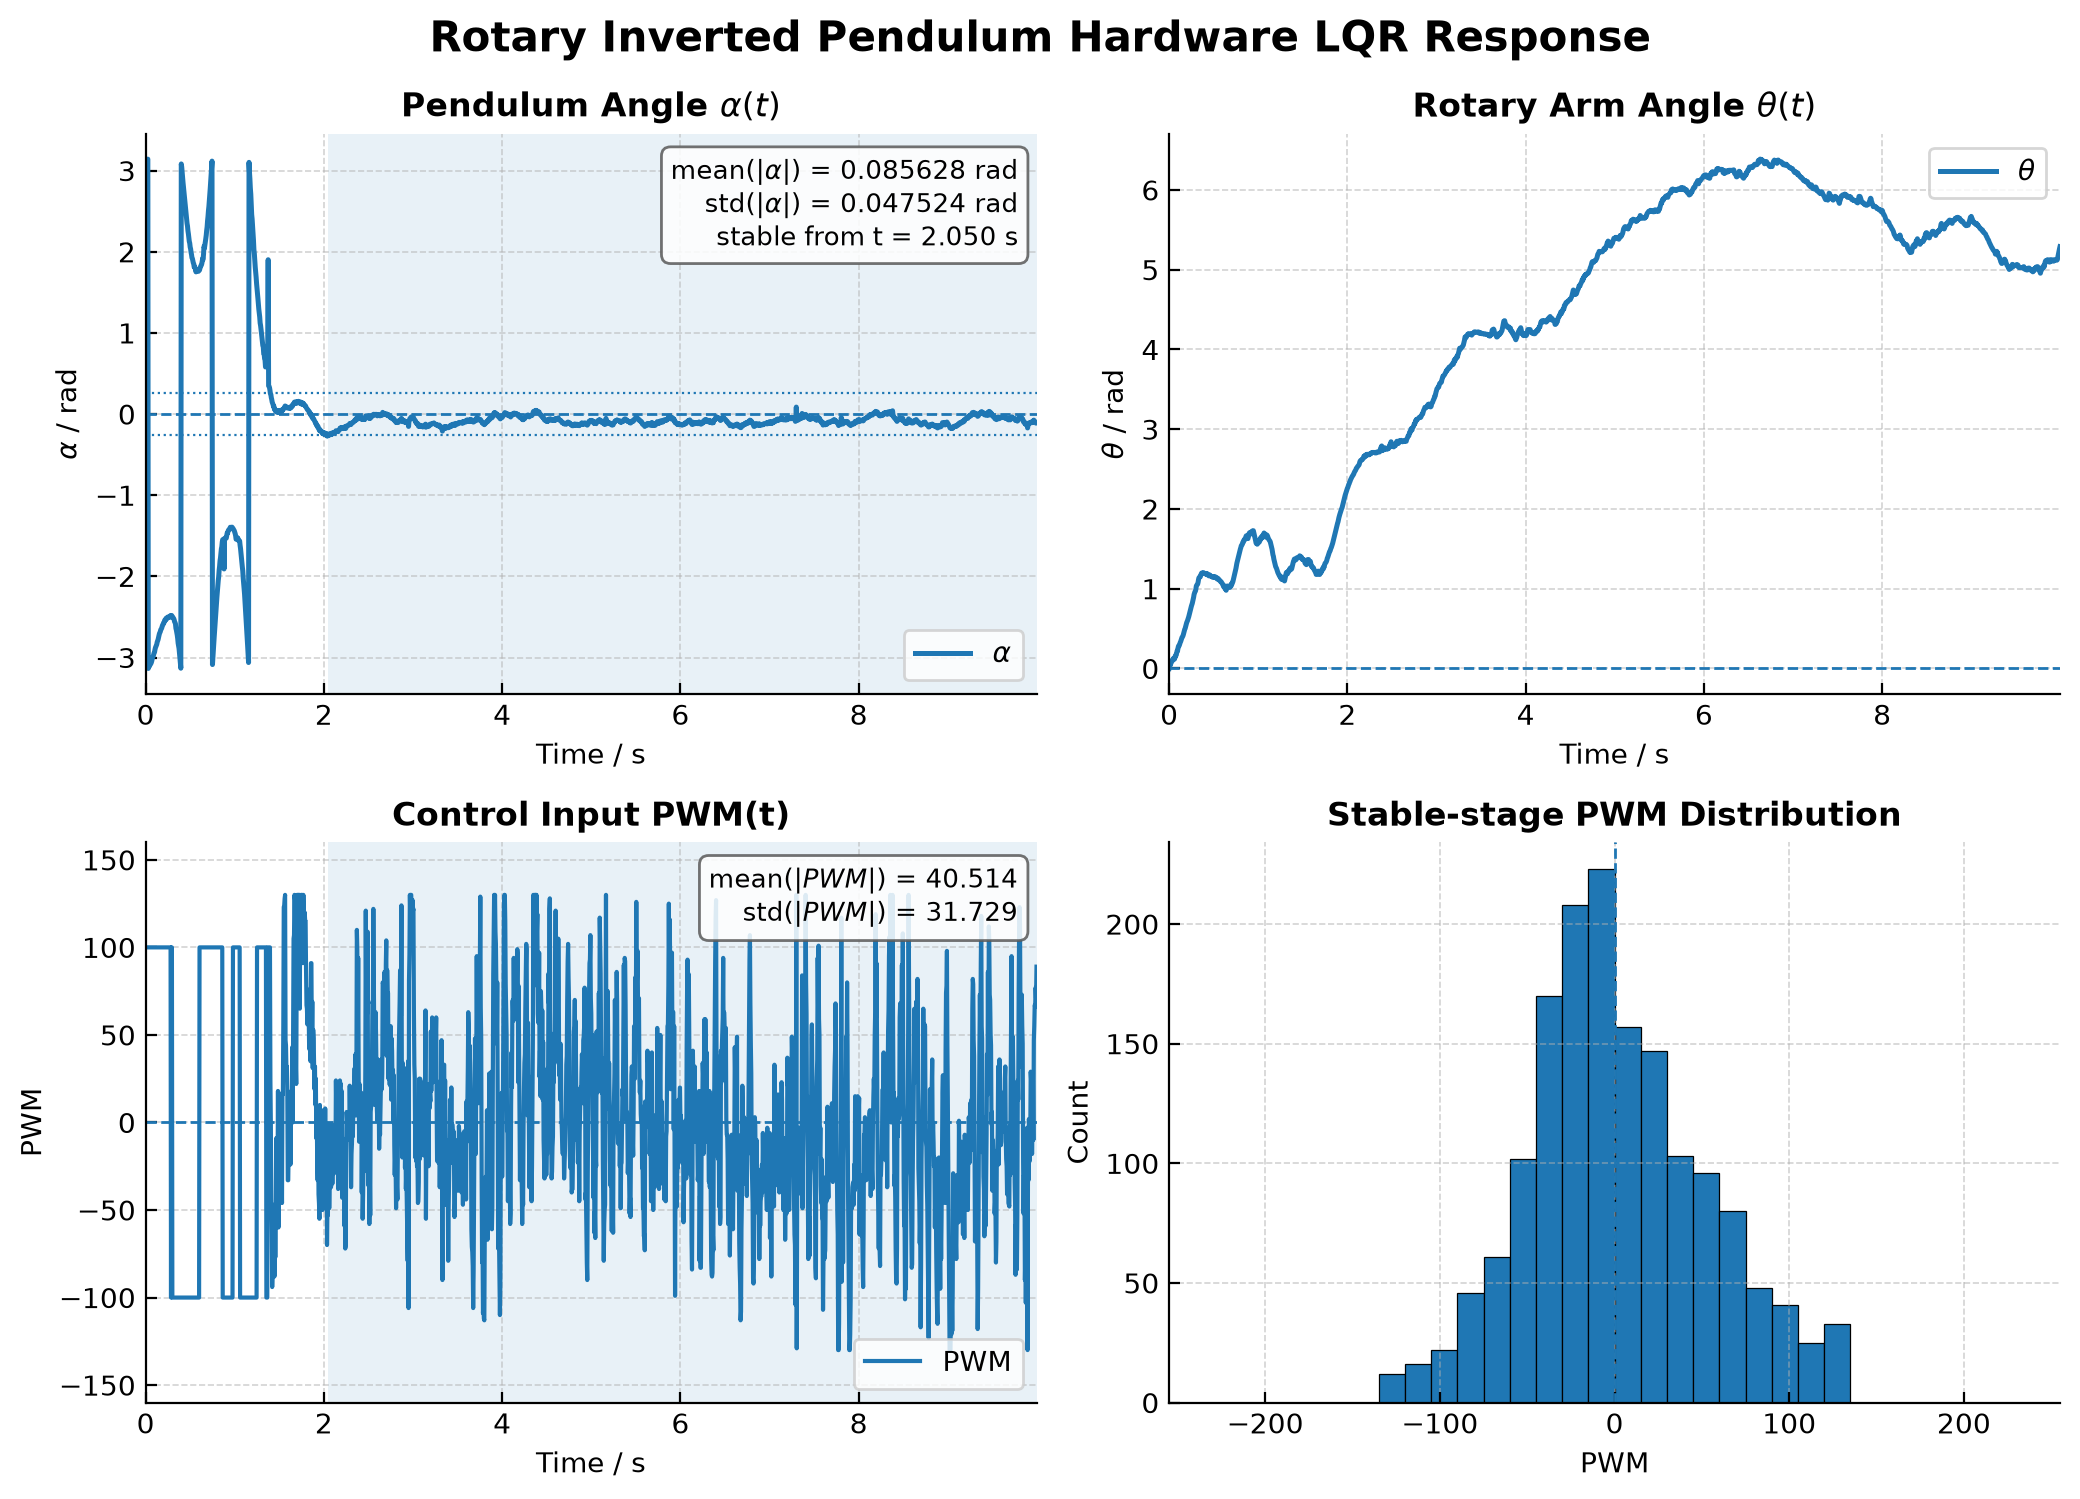

Data behind this chart, as committed beside it:
time_s, theta_rad, theta_dot_rad_s, alpha_rad, alpha_dot_rad_s, pwm, mode, blend
0.0, 0.0, 0.0, 3.134, 0.0, 100.0, 1, 0.0
0.005, 0.02335, 1.167, 3.136, 0.07559, 100.0, 1, 0.0
0.01, 0.0467, 2.043, 3.14, 0.2835, 100.0, 1, 0.0
0.015, 0.0467, 1.532, 3.133, -0.1654, 100.0, 1, 0.0
0.02, 0.06421, 2.025, 3.131, -0.1996, 100.0, 1, 0.0
0.025, 0.08756, 2.686, 3.142, 0.3794, 100.0, 1, 0.0
0.03, 0.0934, 2.306, -3.135, 0.5959, 100.0, 1, 0.0
0.035, 0.0934, 1.73, -3.107, 1.848, 100.0, 1, 0.0
0.04, 0.1109, 2.173, -3.11, 1.23, 100.0, 1, 0.0
0.045, 0.1109, 1.63, -3.103, 1.312, 100.0, 1, 0.0
0.05, 0.1284, 2.098, -3.086, 1.84, 100.0, 1, 0.0
0.055, 0.1226, 1.282, -3.081, 1.614, 100.0, 1, 0.0
0.06, 0.1167, 0.6693, -3.073, 1.599, 100.0, 1, 0.0
0.065, 0.1459, 1.961, -3.059, 1.9, 100.0, 1, 0.0
0.07, 0.1459, 1.471, -3.039, 2.437, 100.0, 1, 0.0
0.075, 0.1693, 2.271, -3.011, 3.229, 100.0, 1, 0.0
0.08, 0.1693, 1.703, -2.995, 3.2, 100.0, 1, 0.0
0.085, 0.1985, 2.737, -2.986, 2.867, 100.0, 1, 0.0
0.09, 0.2218, 3.22, -2.963, 3.318, 100.0, 1, 0.0
0.095, 0.2218, 2.415, -2.944, 3.422, 100.0, 1, 0.0
0.1, 0.2568, 3.562, -2.936, 2.956, 100.0, 1, 0.0
0.105, 0.2802, 3.839, -2.903, 3.852, 100.0, 1, 0.0
0.11, 0.2802, 2.879, -2.88, 4.056, 100.0, 1, 0.0
0.115, 0.2919, 2.743, -2.866, 3.743, 100.0, 1, 0.0
0.12, 0.3094, 2.933, -2.855, 3.352, 100.0, 1, 0.0
0.125, 0.3269, 3.075, -2.838, 3.37, 100.0, 1, 0.0
0.13, 0.3386, 2.89, -2.81, 3.929, 100.0, 1, 0.0
0.135, 0.3561, 3.043, -2.796, 3.647, 100.0, 1, 0.0
0.14, 0.3736, 3.158, -2.779, 3.592, 100.0, 1, 0.0
0.145, 0.3911, 3.244, -2.751, 4.095, 100.0, 1, 0.0
0.15, 0.3969, 2.725, -2.729, 4.161, 100.0, 1, 0.0
0.155, 0.4086, 2.627, -2.706, 4.288, 100.0, 1, 0.0
0.16, 0.4261, 2.846, -2.693, 3.839, 100.0, 1, 0.0
0.165, 0.4495, 3.302, -2.681, 3.502, 100.0, 1, 0.0
0.17, 0.4728, 3.644, -2.657, 3.794, 100.0, 1, 0.0
0.175, 0.4903, 3.609, -2.65, 3.235, 100.0, 1, 0.0
0.18, 0.502, 3.29, -2.639, 2.971, 100.0, 1, 0.0
0.185, 0.5254, 3.635, -2.619, 3.24, 100.0, 1, 0.0
0.19, 0.5429, 3.602, -2.601, 3.286, 100.0, 1, 0.0
0.195, 0.5662, 3.869, -2.595, 2.776, 100.0, 1, 0.0
0.2, 0.5837, 3.777, -2.578, 2.938, 100.0, 1, 0.0
0.205, 0.5954, 3.417, -2.575, 2.359, 100.0, 1, 0.0
0.21, 0.6129, 3.438, -2.556, 2.704, 100.0, 1, 0.0
0.215, 0.6304, 3.454, -2.539, 2.884, 100.0, 1, 0.0
0.22, 0.6479, 3.466, -2.545, 1.852, 100.0, 1, 0.0
0.225, 0.6713, 3.767, -2.53, 2.167, 100.0, 1, 0.0
0.23, 0.6946, 3.993, -2.516, 2.326, 100.0, 1, 0.0
0.235, 0.718, 4.162, -2.527, 1.2, 100.0, 1, 0.0
0.24, 0.7413, 4.289, -2.519, 1.289, 100.0, 1, 0.0
0.245, 0.7589, 4.092, -2.506, 1.589, 100.0, 1, 0.0
0.25, 0.7822, 4.237, -2.5, 1.503, 100.0, 1, 0.0
0.255, 0.7997, 4.053, -2.502, 1.05, 100.0, 1, 0.0
0.26, 0.8172, 3.915, -2.5, 0.8651, 100.0, 1, 0.0
0.265, 0.8406, 4.104, -2.497, 0.8045, 100.0, 1, 0.0
0.27, 0.8698, 4.537, -2.5, 0.4477, 100.0, 1, 0.0
0.275, 0.8931, 4.57, -2.492, 0.725, 100.0, 1, 0.0
0.28, 0.9281, 5.179, -2.482, 1.089, 100.0, 1, 0.0
0.285, 0.9456, 4.76, -2.5, -0.1176, -100.0, 1, 0.0
0.29, 0.9632, 4.446, -2.494, 0.2231, 100.0, 1, 0.0
0.295, 0.969, 3.626, -2.485, 0.6344, 100.0, 1, 0.0
... 1,940 more rows
